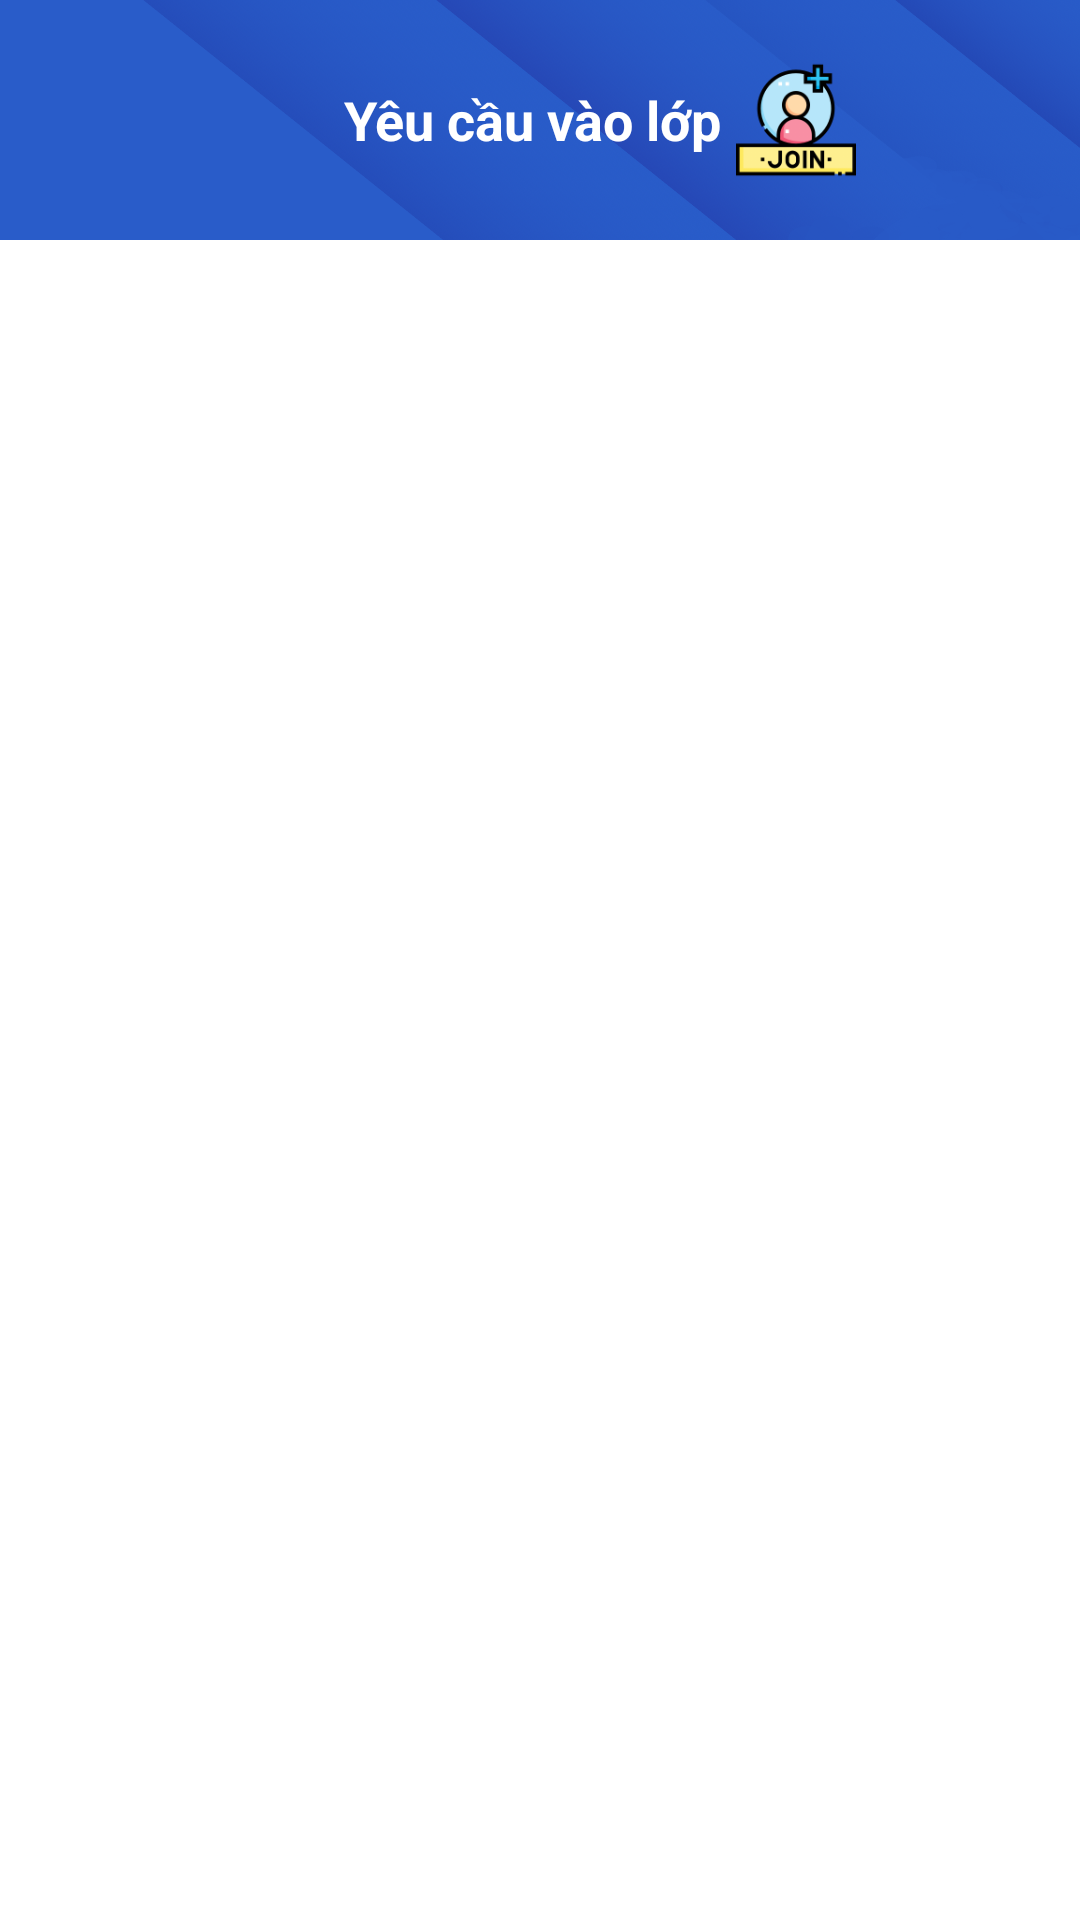

Android layout source for this screen:
<!-- AndroidManifest.xml: application theme Theme.ShubClassroom -->
<!-- res/layout/fragment_show_all_request_in_class.xml -->
<?xml version="1.0" encoding="utf-8"?>
<layout>
    <data>
        <variable
            name="ViewModel"
            type="com.androidexam.shubclassroom.viewmodel.class_detail.teacher.RequestViewModel" />
    </data>
    <FrameLayout xmlns:android="http://schemas.android.com/apk/res/android"
        xmlns:tools="http://schemas.android.com/tools"
        android:layout_width="match_parent"
        android:layout_height="match_parent"
        tools:context=".view.class_detail.class_detail.teacher.ShowAllRequestInClassFragment">
        <LinearLayout
            android:orientation="vertical"
            android:layout_width="match_parent"
            android:layout_height="match_parent">

            <LinearLayout
                android:layout_width="match_parent"
                android:layout_height="80dp"
                android:background="@drawable/background1">
                <ImageButton
                    android:layout_gravity="center"
                    android:onClick="@{() -> ViewModel.onClickArrowBack()}"
                    android:id="@+id/ib_back"
                    android:layout_width="50dp"
                    android:layout_height="50dp"
                    android:src="@drawable/ic_baseline_arrow_back_ios_24"
                    android:background="@null"
                    android:padding="15dp"
                    android:scaleType="centerInside"
                    android:layout_marginLeft="10dp"
                    />
                <LinearLayout
                    android:layout_width="0dp"
                    android:layout_height="match_parent"
                    android:orientation="horizontal"
                    android:layout_weight="1"
                    android:gravity="center"
                    android:layout_marginRight="15dp"
                    >
                    <TextView
                        android:gravity="center"
                        android:textColor="@color/white"
                        android:textStyle="bold"
                        android:textSize="18sp"
                        android:layout_width="wrap_content"
                        android:layout_height="match_parent"
                        android:text="Yêu cầu vào lớp" />
                    <ImageView
                        android:layout_width="50dp"
                        android:layout_height="50dp"
                        android:src="@drawable/join"
                        android:layout_gravity="center"
                        android:padding="5dp"
                        />
                </LinearLayout>
            </LinearLayout>

            <androidx.recyclerview.widget.RecyclerView
                android:layout_marginTop="10dp"
                android:id="@+id/rcv_request"
                android:layout_width="match_parent"
                android:layout_height="match_parent"/>
        </LinearLayout>

    </FrameLayout>
</layout>
<!-- resources referenced by this layout -->
<resources>
  <color name="white">#FFFFFFFF</color>
  <!-- drawable background1: png bitmap (drawable, 316042 bytes) -->
  <!-- drawable join: png bitmap (drawable, 10784 bytes) -->
  <style name="Theme.ShubClassroom" parent="Theme.MaterialComponents.DayNight.NoActionBar">
          
          <item name="colorPrimary">@color/blue</item>
          <item name="colorPrimaryVariant">@color/purple_700</item>
          <item name="colorOnPrimary">@color/white</item>
          
          <item name="colorSecondary">@color/teal_200</item>
          <item name="colorSecondaryVariant">@color/teal_700</item>
          <item name="colorOnSecondary">@color/black</item>
          
          <item name="android:statusBarColor">@color/white</item>
          
          <item name="android:windowFullscreen">true</item>
          <item name="android:windowContentOverlay">@null</item>
      </style>
  <color name="blue">#1D89E4</color>
  <color name="purple_700">#FF3700B3</color>
  <color name="teal_200">#FF03DAC5</color>
  <color name="teal_700">#FF018786</color>
  <color name="black">#FF000000</color>
</resources>
